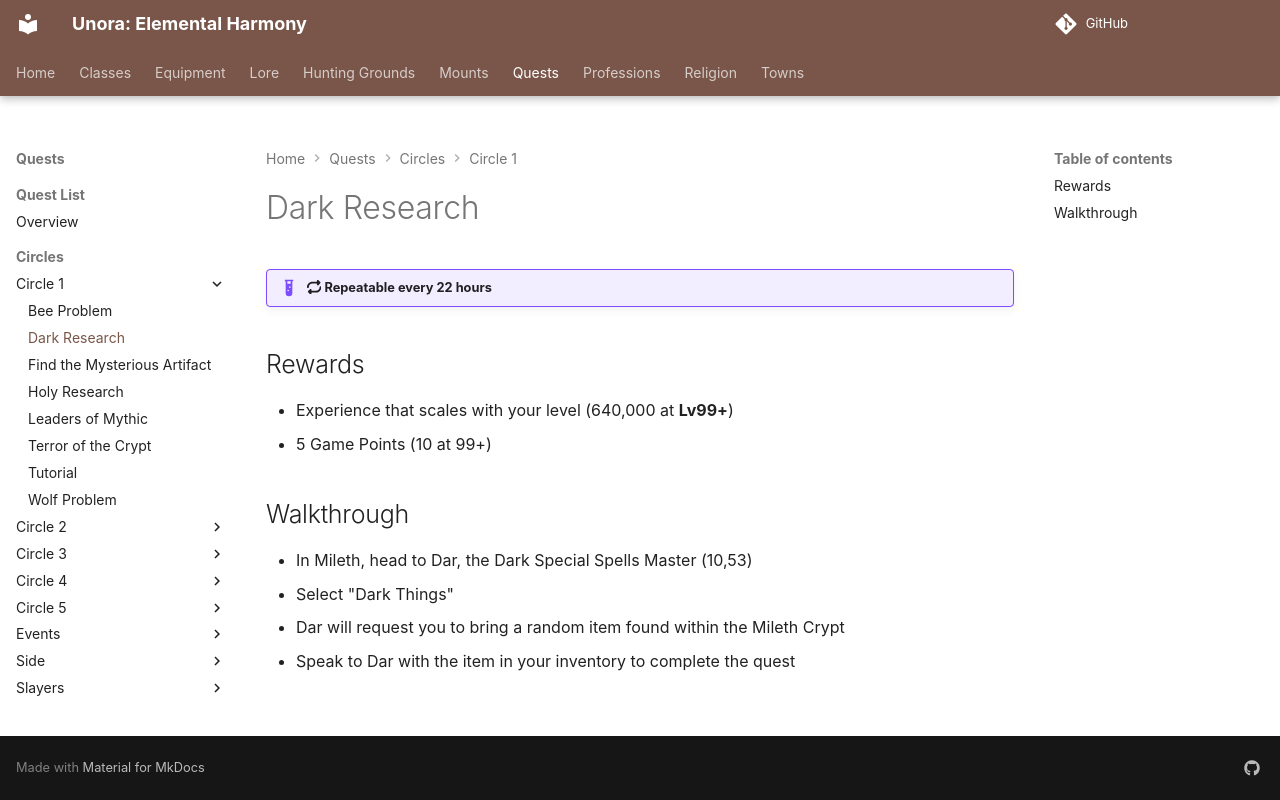

repository: unora-project/unora-project.github.io · page: quests/circles/circle_1/dark_research/index.html · generator: mkdocs

# Dark Research

!!! example ":fontawesome-solid-repeat: Repeatable every 22 hours"

## Rewards

- Experience that scales with your level (640,000 at **Lv99+**)
- 5 Game Points (10 at 99+)

## Walkthrough

- In Mileth, head to Dar, the Dark Special Spells Master (10,53)
- Select "Dark Things"
- Dar will request you to bring a random item found within the Mileth Crypt
- Speak to Dar with the item in your inventory to complete the quest
